Run: headless pygame with SDL's dummy video driver; simulated clock (each Clock.tick advances the game by its frame time, no real sleeping); random seed 0; keys injected as events and as key.get_pressed() state; no mouse input.
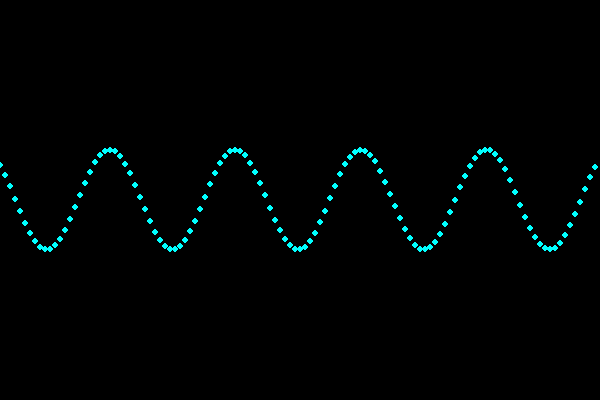
Frame 1 of 4 · flips 1–60 · no input
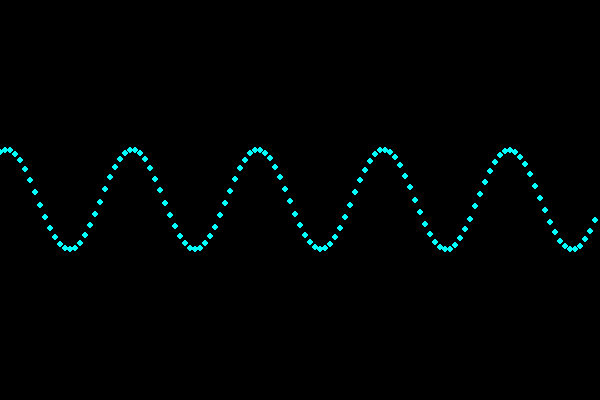
Frame 2 of 4 · flips 61–180 · tapped SPACE, RETURN · held RIGHT (→), D
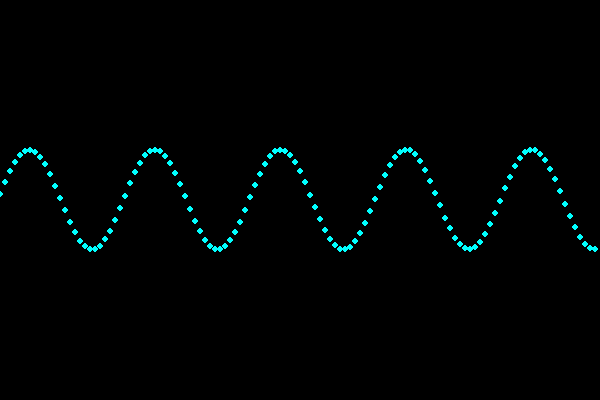
Frame 3 of 4 · flips 181–300 · held DOWN (↓), S
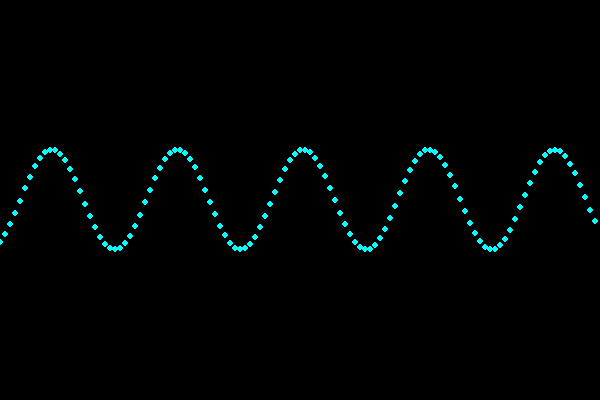
Frame 4 of 4 · flips 301–420 · held LEFT (←), A, UP (↑), W

The pygame program that drew these frames:

import pygame
import math
pygame.init()
s = pygame.display.set_mode((600, 400))
c = pygame.time.Clock()
run = True
t = 0

while run:
    s.fill((0, 0, 0))
    for e in pygame.event.get():
        if e.type == pygame.QUIT:
            run = False
    for x in range(0, 600, 5):
        y = 200+50*math.sin(0.05*x+t)
        pygame.draw.circle(s, (0, 255, 255), (x, int(y)), 3)
    t += 0.2
    pygame.display.flip()
    c.tick(60)
pygame.quit()
